Image classification data set "dataset2" (LSDC-FISICC/Magdalena-YOLOv26-TrainingPipeline on GitHub). Class labels (2): no plant, plant.

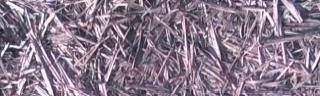
Label: no plant

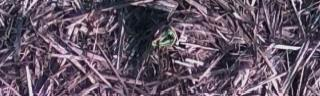
Label: plant

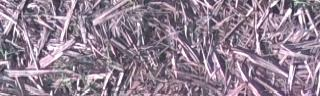
Label: plant

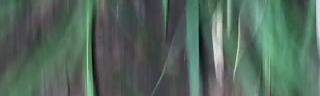
Label: plant

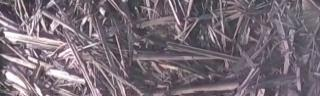
Label: no plant

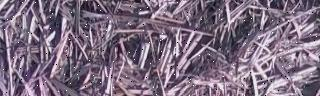
Label: no plant
